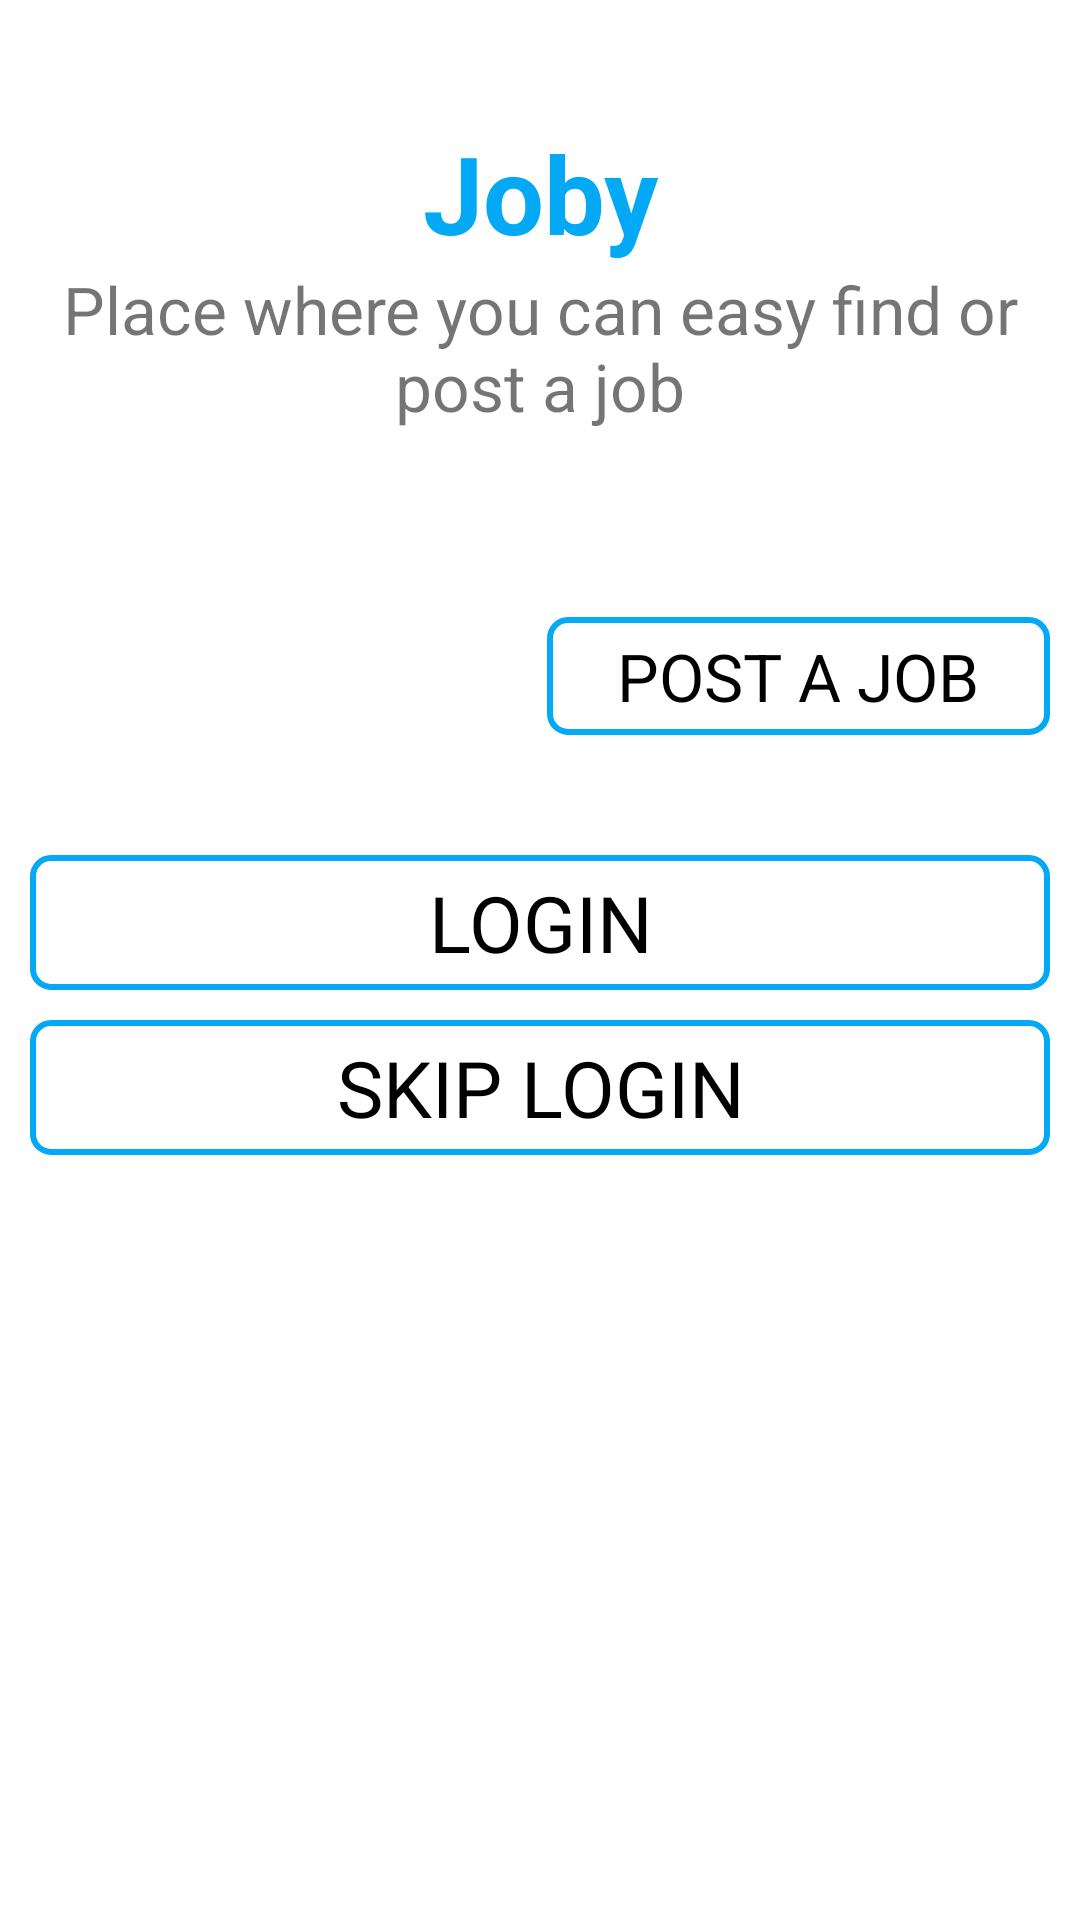

Here is an Android app screen rendered from its layout file. Give the layout XML and the strings, colors and styles it references.
<!-- AndroidManifest.xml: application theme AppTheme -->
<!-- res/layout/activity_main.xml -->
<?xml version="1.0" encoding="utf-8"?>
<androidx.constraintlayout.widget.ConstraintLayout xmlns:android="http://schemas.android.com/apk/res/android"
    xmlns:app="http://schemas.android.com/apk/res-auto"
    xmlns:tools="http://schemas.android.com/tools"
    android:layout_width="match_parent"
    android:layout_height="match_parent"
    android:background="@color/white"
    android:padding="10dp"
    tools:context=".ui.MainActivity">

    <TextView
        android:id="@+id/tvJobTitle"
        android:layout_width="match_parent"
        android:layout_height="wrap_content"
        android:layout_marginTop="30dp"
        android:text="@string/joby"
        android:textAlignment="center"
        android:textColor="@color/blue"
        android:textSize="36sp"
        android:textStyle="bold"
        app:layout_constraintStart_toStartOf="parent"
        app:layout_constraintTop_toTopOf="parent" />

    <TextView
        android:layout_width="wrap_content"
        android:layout_height="wrap_content"
        android:text="@string/place_where_you_can_easy_find_or_post_a_job"
        android:textAlignment="center"
        android:textSize="22sp"
        app:layout_constraintStart_toStartOf="parent"
        app:layout_constraintTop_toBottomOf="@id/tvJobTitle" />

    <LinearLayout
        android:layout_width="match_parent"
        android:layout_height="wrap_content"
        android:layout_marginBottom="10dp"
        android:orientation="horizontal"
        app:layout_constraintBottom_toTopOf="@id/llLoginFunctions"
        app:layout_constraintEnd_toEndOf="parent"
        app:layout_constraintStart_toStartOf="parent">

        <TextView
            android:id="@+id/tvFindJob"
            android:layout_width="0dp"
            android:layout_height="wrap_content"
            android:layout_marginEnd="5dp"
            android:layout_weight=".50"
            android:background="@drawable/selected_toggle_button"
            android:padding="5dp"
            android:text="@string/find_a_job"
            android:textAlignment="center"
            android:textAllCaps="true"
            android:textColor="@color/white"
            android:textSize="22sp" />

        <TextView
            android:id="@+id/tvPostJob"
            android:layout_width="0dp"
            android:layout_height="wrap_content"
            android:layout_weight=".50"
            android:background="@drawable/not_selected_toggle_button"
            android:padding="5dp"
            android:text="@string/post_a_job"
            android:textAlignment="center"
            android:textAllCaps="true"
            android:textColor="@color/black"
            android:textSize="22sp" />
    </LinearLayout>

    <LinearLayout
        android:id="@+id/llLoginFunctions"
        android:layout_width="match_parent"
        android:layout_height="wrap_content"
        android:gravity="center"
        android:orientation="vertical"
        app:layout_constraintBottom_toBottomOf="parent"
        app:layout_constraintEnd_toEndOf="parent"
        app:layout_constraintStart_toStartOf="parent"
        app:layout_constraintTop_toTopOf="parent">


        <TextView
            android:id="@+id/tvLogin"
            android:layout_width="match_parent"
            android:layout_height="wrap_content"
            android:layout_marginTop="30dp"
            android:background="@drawable/selector_main_btn"
            android:padding="5dp"
            android:text="@string/login"
            android:textAlignment="center"
            android:textAllCaps="true"
            android:textColor="@color/main_btn_text_selector"
            android:textSize="26sp" />

        <TextView
            android:id="@+id/tvSkipLogin"
            android:layout_width="match_parent"
            android:layout_height="wrap_content"
            android:layout_marginTop="10dp"
            android:background="@drawable/selector_main_btn"
            android:padding="5dp"
            android:text="@string/skip_login"
            android:textAlignment="center"
            android:textAllCaps="true"
            android:textColor="@color/main_btn_text_selector"
            android:textSize="26sp" />

    </LinearLayout>

</androidx.constraintlayout.widget.ConstraintLayout>
<!-- resources referenced by this layout -->
<resources>
  <color name="black">#000000</color>
  <color name="blue">#03A9F4</color>
  <color name="white">#FFFFFF</color>
  <!-- drawable not_selected_toggle_button (drawable) -->
  <?xml version="1.0" encoding="utf-8"?>
  <shape xmlns:android="http://schemas.android.com/apk/res/android"
  android:shape="rectangle">
  <corners android:radius="6dp" />
  <solid android:color="@color/white" />
  <stroke
      android:width="2dp"
      android:color="@color/blue" />
  </shape>
  <!-- drawable selector_main_btn (drawable) -->
  <?xml version="1.0" encoding="utf-8"?>
  <selector xmlns:android="http://schemas.android.com/apk/res/android">
      <item android:drawable="@drawable/selected_btn" android:state_selected="true"></item>
      <item android:drawable="@drawable/selected_btn" android:state_pressed="true"></item>
      <item android:drawable="@drawable/not_selected_toggle_button"></item>
  </selector>
  <string name="find_a_job">Find a job</string>
  <string name="joby">Joby</string>
  <string name="login">Login</string>
  <string name="place_where_you_can_easy_find_or_post_a_job">Place where you can easy find or post a job</string>
  <string name="post_a_job">Post a job</string>
  <string name="skip_login">Skip Login</string>
  <style name="AppTheme" parent="Theme.AppCompat.Light.NoActionBar">
          
          <item name="colorPrimary">@color/colorPrimary</item>
          <item name="colorPrimaryDark">@color/colorPrimaryDark</item>
          <item name="colorAccent">@color/colorAccent</item>
  
          <item name="colorControlNormal">#c5c5c5</item>
          <item name="colorControlActivated">@color/blue</item>
          <item name="colorControlHighlight">@color/blue</item>
      </style>
  <!-- drawable selected_btn (drawable) -->
  <?xml version="1.0" encoding="utf-8"?>
  <shape xmlns:android="http://schemas.android.com/apk/res/android"
      android:shape="rectangle">
      <corners android:radius="6dp" />
      <solid android:color="@color/white" />
      <stroke
          android:width="2dp"
          android:color="@color/black" />
  </shape>
  <color name="colorPrimary">#008577</color>
  <color name="colorPrimaryDark">#00574B</color>
  <color name="colorAccent">#D81B60</color>
</resources>
